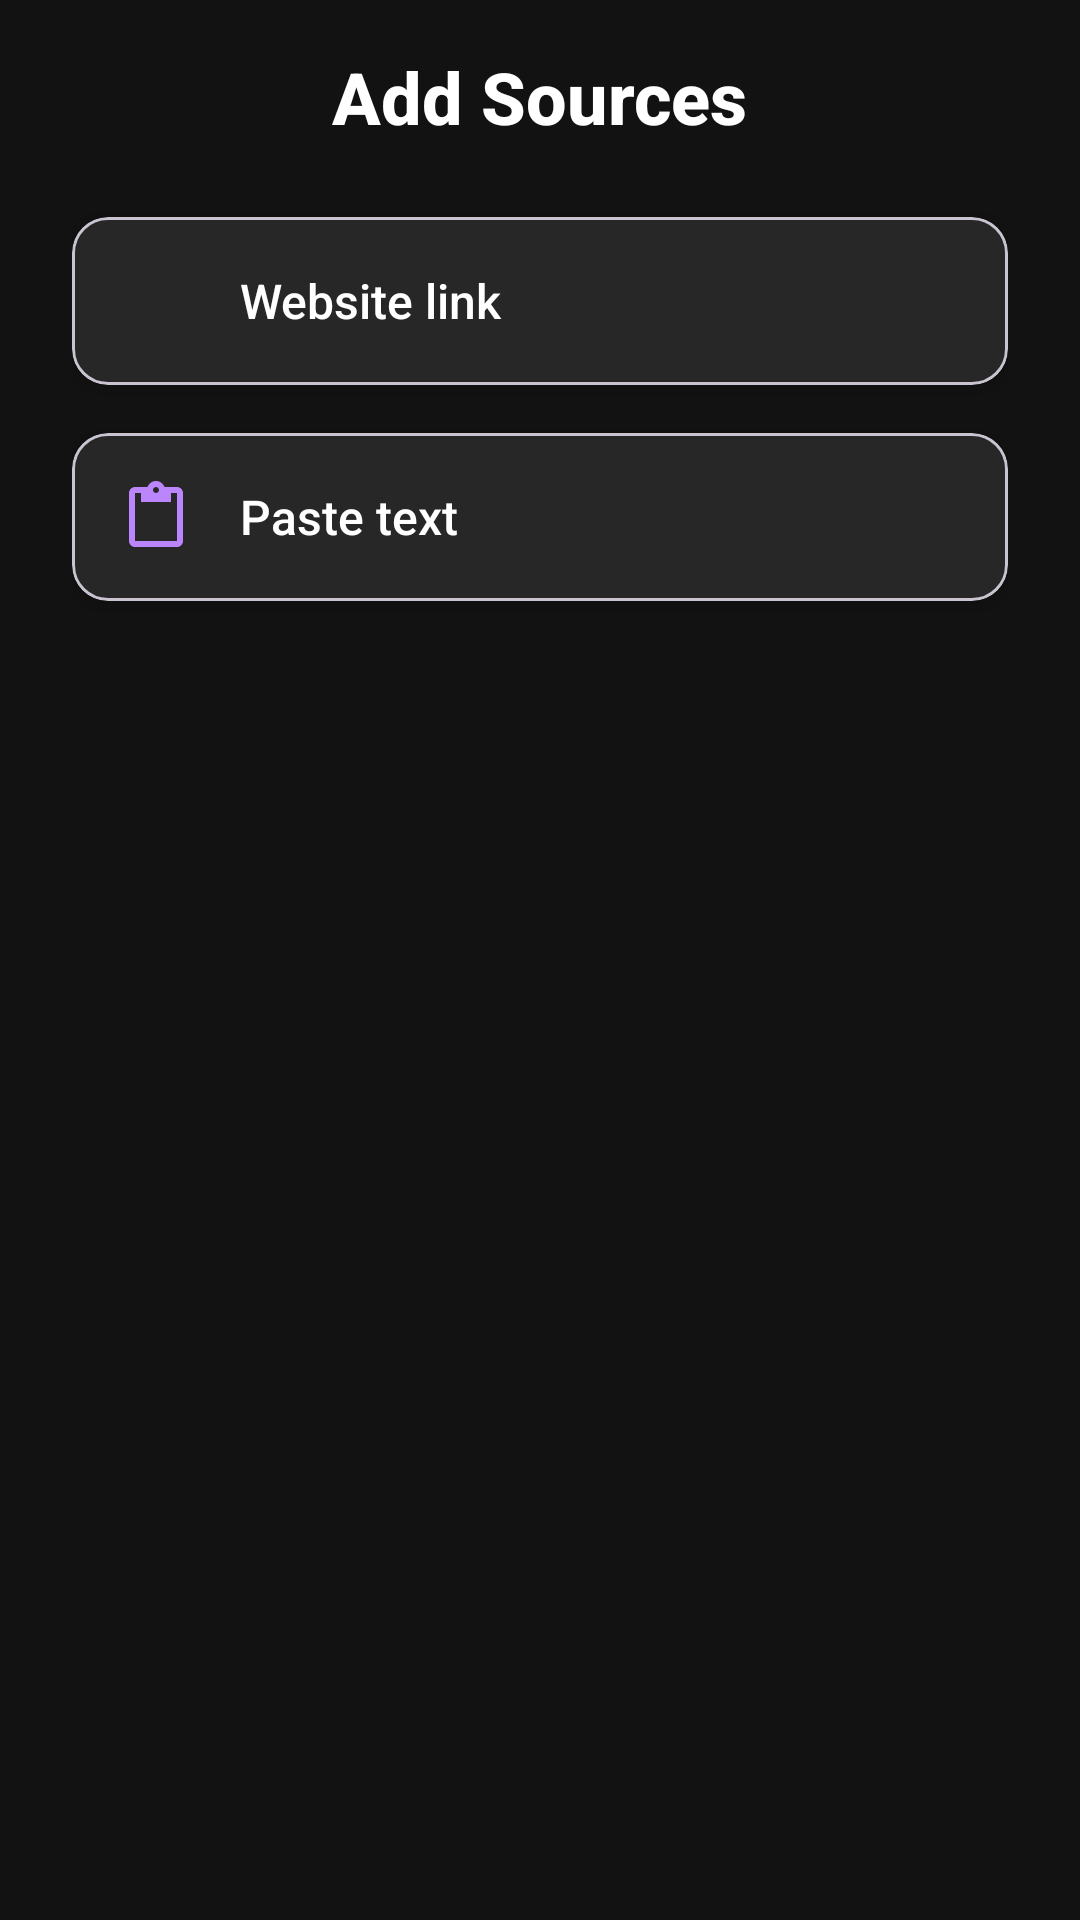

This screen was rendered from an Android layout file. Write that file and the resources it references.
<!-- AndroidManifest.xml: application theme Theme.NeuralNotesProject -->
<!-- res/layout/bottom_sheet_add_source.xml -->
<?xml version="1.0" encoding="utf-8"?>
<LinearLayout xmlns:android="http://schemas.android.com/apk/res/android"
    xmlns:app="http://schemas.android.com/apk/res-auto"
    android:layout_width="match_parent"
    android:layout_height="wrap_content"
    android:background="@color/background"
    android:orientation="vertical"
    android:paddingHorizontal="24dp"
    android:paddingTop="16dp"
    android:paddingBottom="32dp">

    <TextView
        android:layout_width="wrap_content"
        android:layout_height="wrap_content"
        android:layout_gravity="center_horizontal"
        android:layout_marginBottom="24dp"
        android:text="@string/add_sources"
        android:textColor="@color/primary_text"
        android:textSize="24sp"
        android:textStyle="bold"
        android:fontFamily="sans-serif-medium" />

    <com.google.android.material.card.MaterialCardView
        android:layout_width="match_parent"
        android:layout_height="wrap_content"
        android:layout_marginBottom="16dp"
        app:cardCornerRadius="12dp"
        app:cardElevation="4dp"
        app:cardBackgroundColor="@color/surface_dark">

        <LinearLayout
            android:id="@+id/btn_add_website"
            android:layout_width="match_parent"
            android:layout_height="wrap_content"
            android:background="?attr/selectableItemBackground"
            android:clickable="true"
            android:focusable="true"
            android:orientation="horizontal"
            android:padding="16dp">

            <ImageView
                android:layout_width="24dp"
                android:layout_height="24dp"
                android:src="@drawable/ic_link"
                app:tint="@color/accent_color" />

            <TextView
                android:layout_width="wrap_content"
                android:layout_height="wrap_content"
                android:layout_gravity="center_vertical"
                android:layout_marginStart="16dp"
                android:text="@string/website_link"
                android:textColor="@color/primary_text"
                android:textSize="16sp"
                android:fontFamily="sans-serif-medium" />
        </LinearLayout>
    </com.google.android.material.card.MaterialCardView>

    <com.google.android.material.card.MaterialCardView
        android:layout_width="match_parent"
        android:layout_height="wrap_content"
        app:cardCornerRadius="12dp"
        app:cardElevation="4dp"
        app:cardBackgroundColor="@color/surface_dark">

        <LinearLayout
            android:id="@+id/btn_paste_text"
            android:layout_width="match_parent"
            android:layout_height="wrap_content"
            android:background="?attr/selectableItemBackground"
            android:clickable="true"
            android:focusable="true"
            android:orientation="horizontal"
            android:padding="16dp">

            <ImageView
                android:layout_width="24dp"
                android:layout_height="24dp"
                android:src="@drawable/ic_paste"
                app:tint="@color/accent_color" />

            <TextView
                android:layout_width="wrap_content"
                android:layout_height="wrap_content"
                android:layout_gravity="center_vertical"
                android:layout_marginStart="16dp"
                android:text="@string/paste_text"
                android:textColor="@color/primary_text"
                android:textSize="16sp"
                android:fontFamily="sans-serif-medium" />
        </LinearLayout>
    </com.google.android.material.card.MaterialCardView>

</LinearLayout>
<!-- resources referenced by this layout -->
<resources>
  <color name="accent_color">#BB86FC</color>
  <color name="background">#121212</color>
  <color name="primary_text">#FFFFFF</color>
  <color name="surface_dark">#272727</color>
  <!-- drawable ic_paste (drawable) -->
  <vector xmlns:android="http://schemas.android.com/apk/res/android"
      android:width="24dp"
      android:height="24dp"
      android:viewportWidth="24"
      android:viewportHeight="24">
      <path
          android:fillColor="#000000"
          android:pathData="M19,2h-4.18C14.4,0.84 13.3,0 12,0c-1.3,0 -2.4,0.84 -2.82,2L5,2c-1.1,0 -2,0.9 -2,2v16c0,1.1 0.9,2 2,2h14c1.1,0 2,-0.9 2,-2L21,4c0,-1.1 -0.9,-2 -2,-2zM12,2c0.55,0 1,0.45 1,1s-0.45,1 -1,1 -1,-0.45 -1,-1 0.45,-1 1,-1zM19,20L5,20L5,4h2v3h10L17,4h2v16z"/>
  </vector>
  <string name="add_sources">Add Sources</string>
  <string name="paste_text">Paste text</string>
  <string name="website_link">Website link</string>
  <style name="Theme.NeuralNotesProject" parent="Base.Theme.NeuralNotesProject" />
  <style name="Base.Theme.NeuralNotesProject" parent="Theme.Material3.DayNight.NoActionBar">
          
          
      </style>
</resources>
